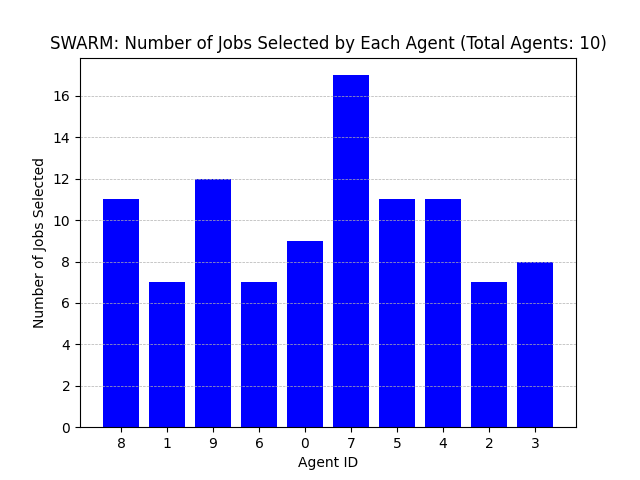

The file beside this chart, header and first rows:
Agent ID, Number of Jobs Selected
8, 11
1, 7
9, 12
6, 7
0, 9
7, 17
5, 11
4, 11
2, 7
3, 8
